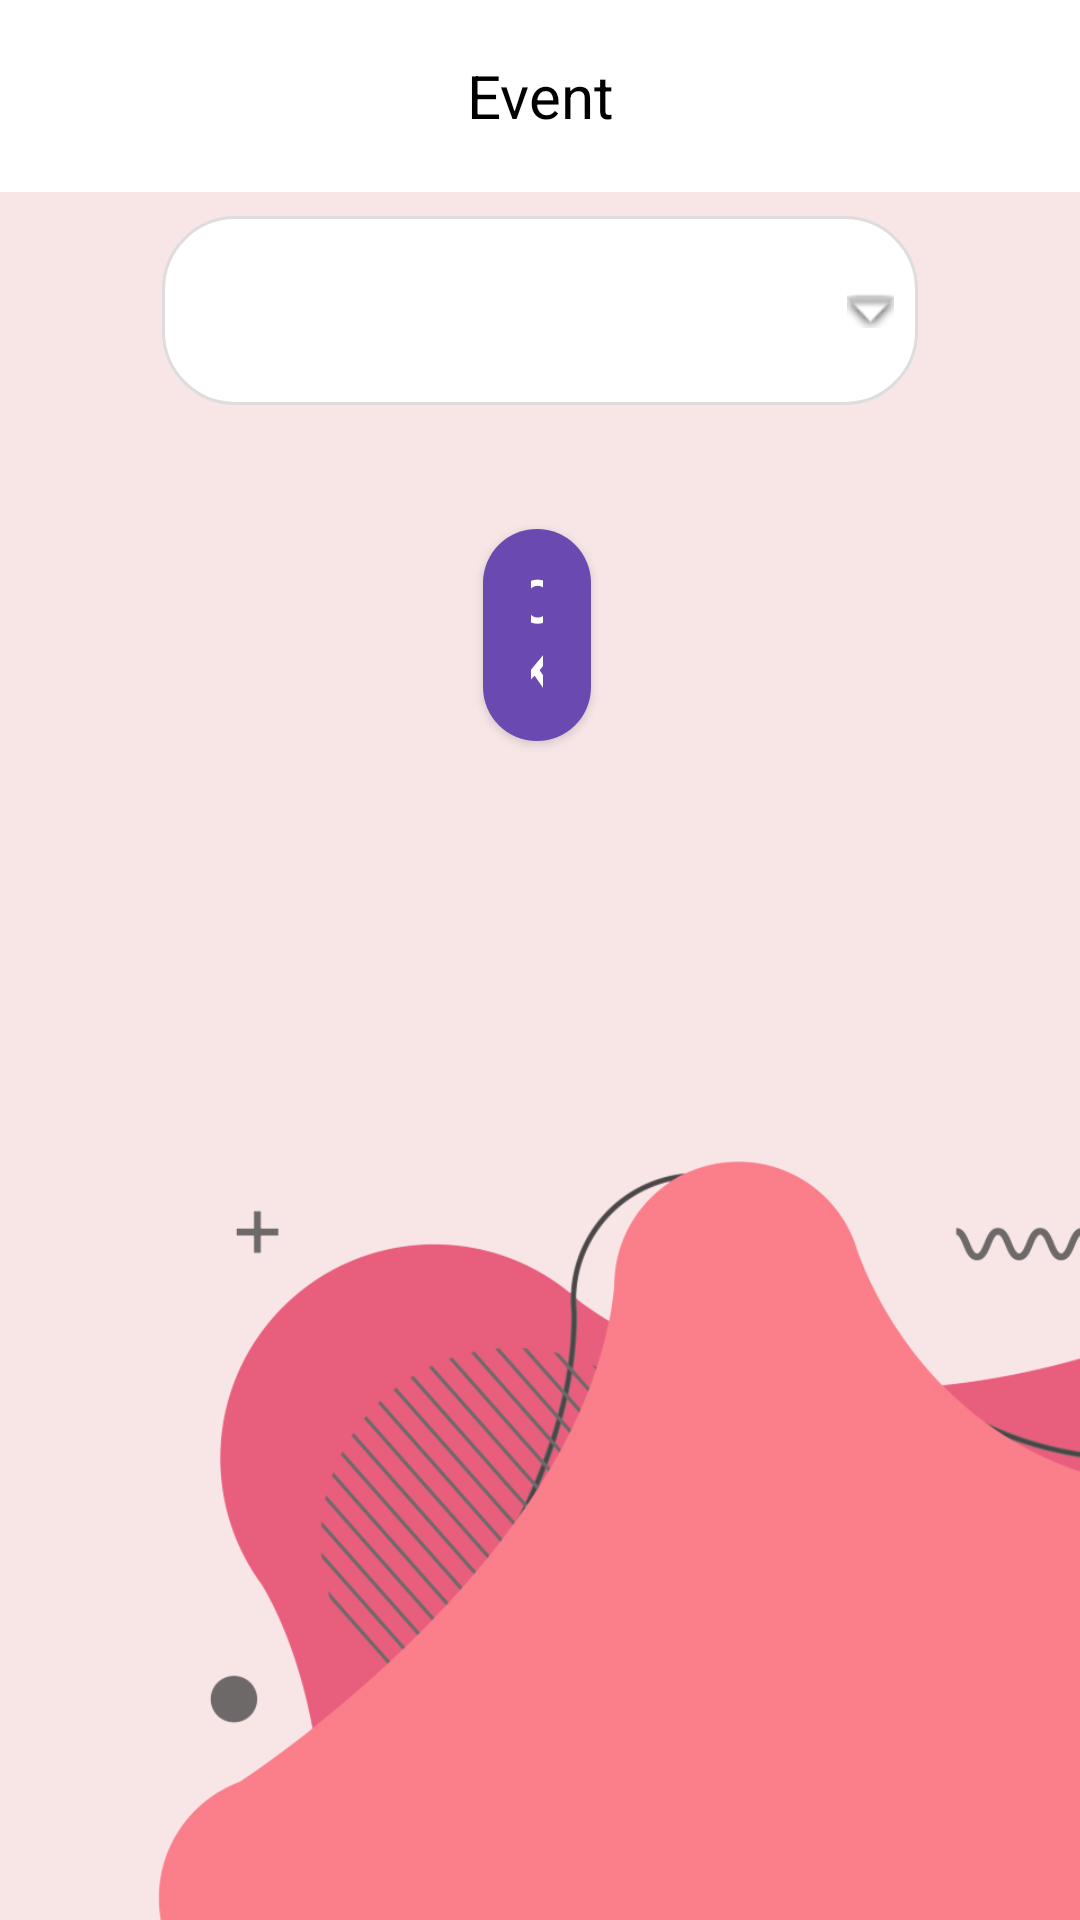

The Android layout XML behind this screen, and the referenced resources:
<!-- AndroidManifest.xml: application theme Theme.UniApp -->
<!-- res/layout/event.xml -->
<?xml version="1.0" encoding="utf-8"?>
<RelativeLayout xmlns:android="http://schemas.android.com/apk/res/android"
    xmlns:tools="http://schemas.android.com/tools"
    android:layout_width="match_parent"
    android:layout_height="match_parent"
    android:background="#F8E6E7"
    tools:context=".Event">

    

    

    

    <androidx.appcompat.widget.Toolbar
        android:id="@+id/toolbar"
        android:layout_width="match_parent"
        android:layout_height="?attr/actionBarSize"
        android:background="@color/white"
        android:theme="?attr/actionBarTheme">

        <androidx.appcompat.widget.AppCompatButton
            android:id="@+id/backButton"
            android:layout_width="48dp"
            android:layout_height="48dp"
            android:layout_gravity="start|center_vertical"
            android:background="@drawable/backicon"
            android:contentDescription="@string/back"
            android:layout_marginStart="8dp"/>

        <TextView
            android:id="@+id/toolbar_title"
            android:layout_width="wrap_content"
            android:layout_height="wrap_content"
            android:layout_gravity="center"
            android:text="@string/event"
            android:textColor="@color/black"
            android:textSize="20sp" />
    </androidx.appcompat.widget.Toolbar>


    <EditText
        android:id="@+id/eventField"
        android:layout_width="wrap_content"
        android:layout_height="63dp"
        android:layout_alignParentStart="true"
        android:layout_alignParentEnd="true"
        android:layout_alignParentBottom="true"
        android:layout_marginStart="54dp"
        android:layout_marginEnd="54dp"
        android:layout_marginBottom="639dp"
        android:background="@drawable/rounded_button_white"
        android:drawablePadding="10dp"
        android:hint="@string/name_event"
        android:padding="12dp"
        android:textColor="@color/unicorn_text"
        android:textColorHint="@color/unicorn_hint" />

    <Spinner
        android:id="@+id/spinner"
        android:layout_width="302dp"
        android:layout_height="63dp"
        android:layout_alignParentStart="true"
        android:layout_alignParentEnd="true"
        android:layout_alignParentBottom="true"
        android:layout_gravity="center"
        android:layout_marginStart="54dp"
        android:layout_marginTop="20dp"
        android:layout_marginEnd="54dp"
        android:layout_marginBottom="505dp"
        android:background="@drawable/custon_spinner"
        android:spinnerMode="dropdown"
        android:entries="@array/event_categories" />

    <androidx.appcompat.widget.AppCompatButton
        android:id="@+id/confirmEvent"
        android:layout_width="wrap_content"
        android:layout_height="wrap_content"
        android:layout_alignParentStart="true"
        android:layout_alignParentEnd="true"
        android:layout_alignParentBottom="true"
        android:layout_marginStart="161dp"
        android:layout_marginEnd="163dp"
        android:layout_marginBottom="393dp"
        android:background="@drawable/rounded_button"
        android:text="OK"
        android:textColor="@color/white"
        android:textSize="20sp" />

    <ImageView
        android:id="@+id/background_bottom"
        android:layout_width="312dp"
        android:layout_height="265dp"
        android:layout_alignParentEnd="true"
        android:layout_alignParentBottom="true"
        android:layout_marginEnd="-2dp"
        android:layout_marginBottom="-3dp"
        android:alpha="0.7"
        android:scaleType="fitXY"
        android:src="@drawable/banners_liquid_shapes_modern_graphic_elements_png" />

</RelativeLayout>
<!-- resources referenced by this layout -->
<resources>
  <color name="black">#000000</color>
  <color name="unicorn_hint">#A9A9A9</color>
  <color name="unicorn_text">#3C3C3C</color>
  <color name="white">#FFFFFF</color>
  <!-- drawable banners_liquid_shapes_modern_graphic_elements_png: png bitmap (drawable, 65441 bytes) -->
  <!-- drawable custon_spinner (drawable) -->
  <?xml version="1.0" encoding="utf-8"?>
  <layer-list xmlns:android="http://schemas.android.com/apk/res/android">
      <item>
          <shape android:shape="rectangle">
              <solid android:color="#FFFFFF" />
              <corners android:radius="24dp" />
              <stroke android:width="1dp" android:color="#DDDDDD" />
          </shape>
      </item>
      <item android:right="8dp">
          <bitmap
              android:gravity="end|center_vertical"
              android:src="@android:drawable/arrow_down_float" />
      </item>
  </layer-list>
  <!-- drawable rounded_button (drawable) -->
  <?xml version="1.0" encoding="utf-8"?>
  <shape xmlns:android="http://schemas.android.com/apk/res/android">
      <corners android:radius="24dp" />
      <solid android:color="@color/purple_main" />
      <padding android:left="16dp" android:top="10dp" android:right="16dp" android:bottom="10dp"/>
  </shape>
  <!-- drawable rounded_button_white (drawable) -->
  <?xml version="1.0" encoding="utf-8"?>
  <shape xmlns:android="http://schemas.android.com/apk/res/android">
      <corners android:radius="24dp" />
      <solid android:color="@color/white" />
      <padding android:left="16dp" android:top="10dp" android:right="16dp" android:bottom="10dp"/>
  </shape>
  <string name="back">Back</string>
  <string name="event">Event</string>
  <string name="name_event">Name Event</string>
  <style name="Theme.UniApp" parent="Base.Theme.UniApp" />
  <color name="purple_main">#6A4AB1</color>
  <style name="Base.Theme.UniApp" parent="Theme.Material3.DayNight.NoActionBar">
          
          
      </style>
</resources>
